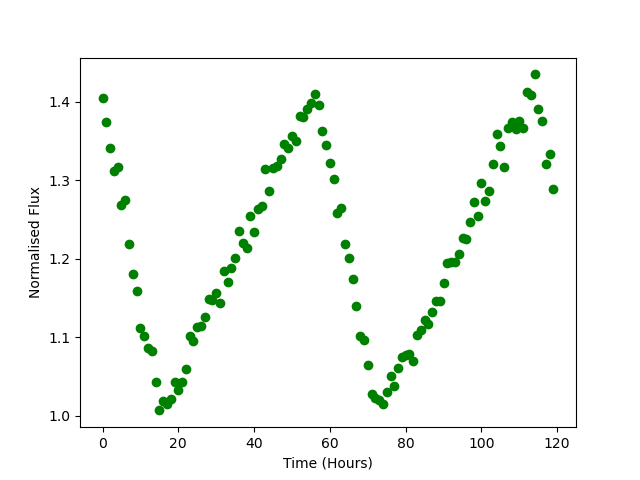

Source data for this figure (header and first rows):
Time, Flux
0.0, 1.405
1.0, 1.374
2.0, 1.342
3.0, 1.312
4.0, 1.317
5.0, 1.269
6.0, 1.275
7.0, 1.218
8.0, 1.181
9.0, 1.159
10.0, 1.112
11.0, 1.102
12.0, 1.086
13.0, 1.082
14.0, 1.043
15.0, 1.007
16.0, 1.019
17.0, 1.015
18.0, 1.022
19.0, 1.042
20.0, 1.033
21.0, 1.043
22.0, 1.06
23.0, 1.102
24.0, 1.095
25.0, 1.113
26.0, 1.114
27.0, 1.126
28.0, 1.149
29.0, 1.148
30.0, 1.157
31.0, 1.143
32.0, 1.184
33.0, 1.171
34.0, 1.188
35.0, 1.201
36.0, 1.235
37.0, 1.22
38.0, 1.214
39.0, 1.255
40.0, 1.234
41.0, 1.264
42.0, 1.267
43.0, 1.314
44.0, 1.287
45.0, 1.316
46.0, 1.318
47.0, 1.328
48.0, 1.346
49.0, 1.341
50.0, 1.356
51.0, 1.35
52.0, 1.382
53.0, 1.38
54.0, 1.391
55.0, 1.399
56.0, 1.41
57.0, 1.396
58.0, 1.363
59.0, 1.345
... 60 more rows
